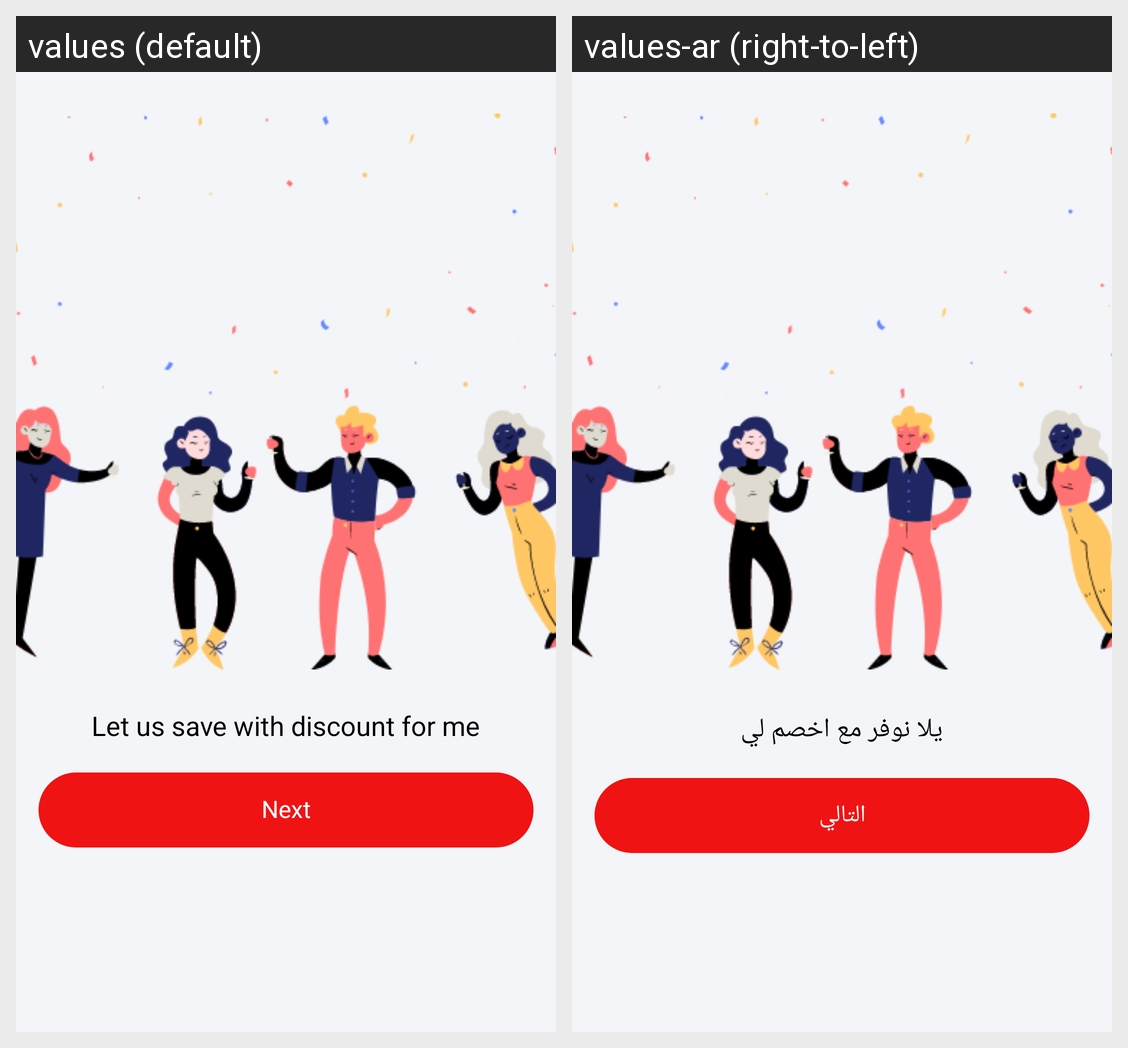

The same Android screen rendered under two of its app's locales, left to right. List the strings drawn on it with the default value and each locale's translation.
Android screen res/layout/activity_intro.xml rendered under 2 locales, left to right: values (default), values-ar (right-to-left). Device: Nexus 5 (rendered at 1080×1920; each locale shown at half size, 540×960, under a caption strip naming it); theme AppTheme.
Strings drawn on this screen, with the default value and each locale's value (text and hints the layout hard-codes, and strings that could not be matched under every locale, appear in the picture but are not listed):

letUsSave
  values: Let us save with discount for me
  values-ar: يلا نوفر مع اخصم لي

next
  values: Next
  values-ar: التالي
